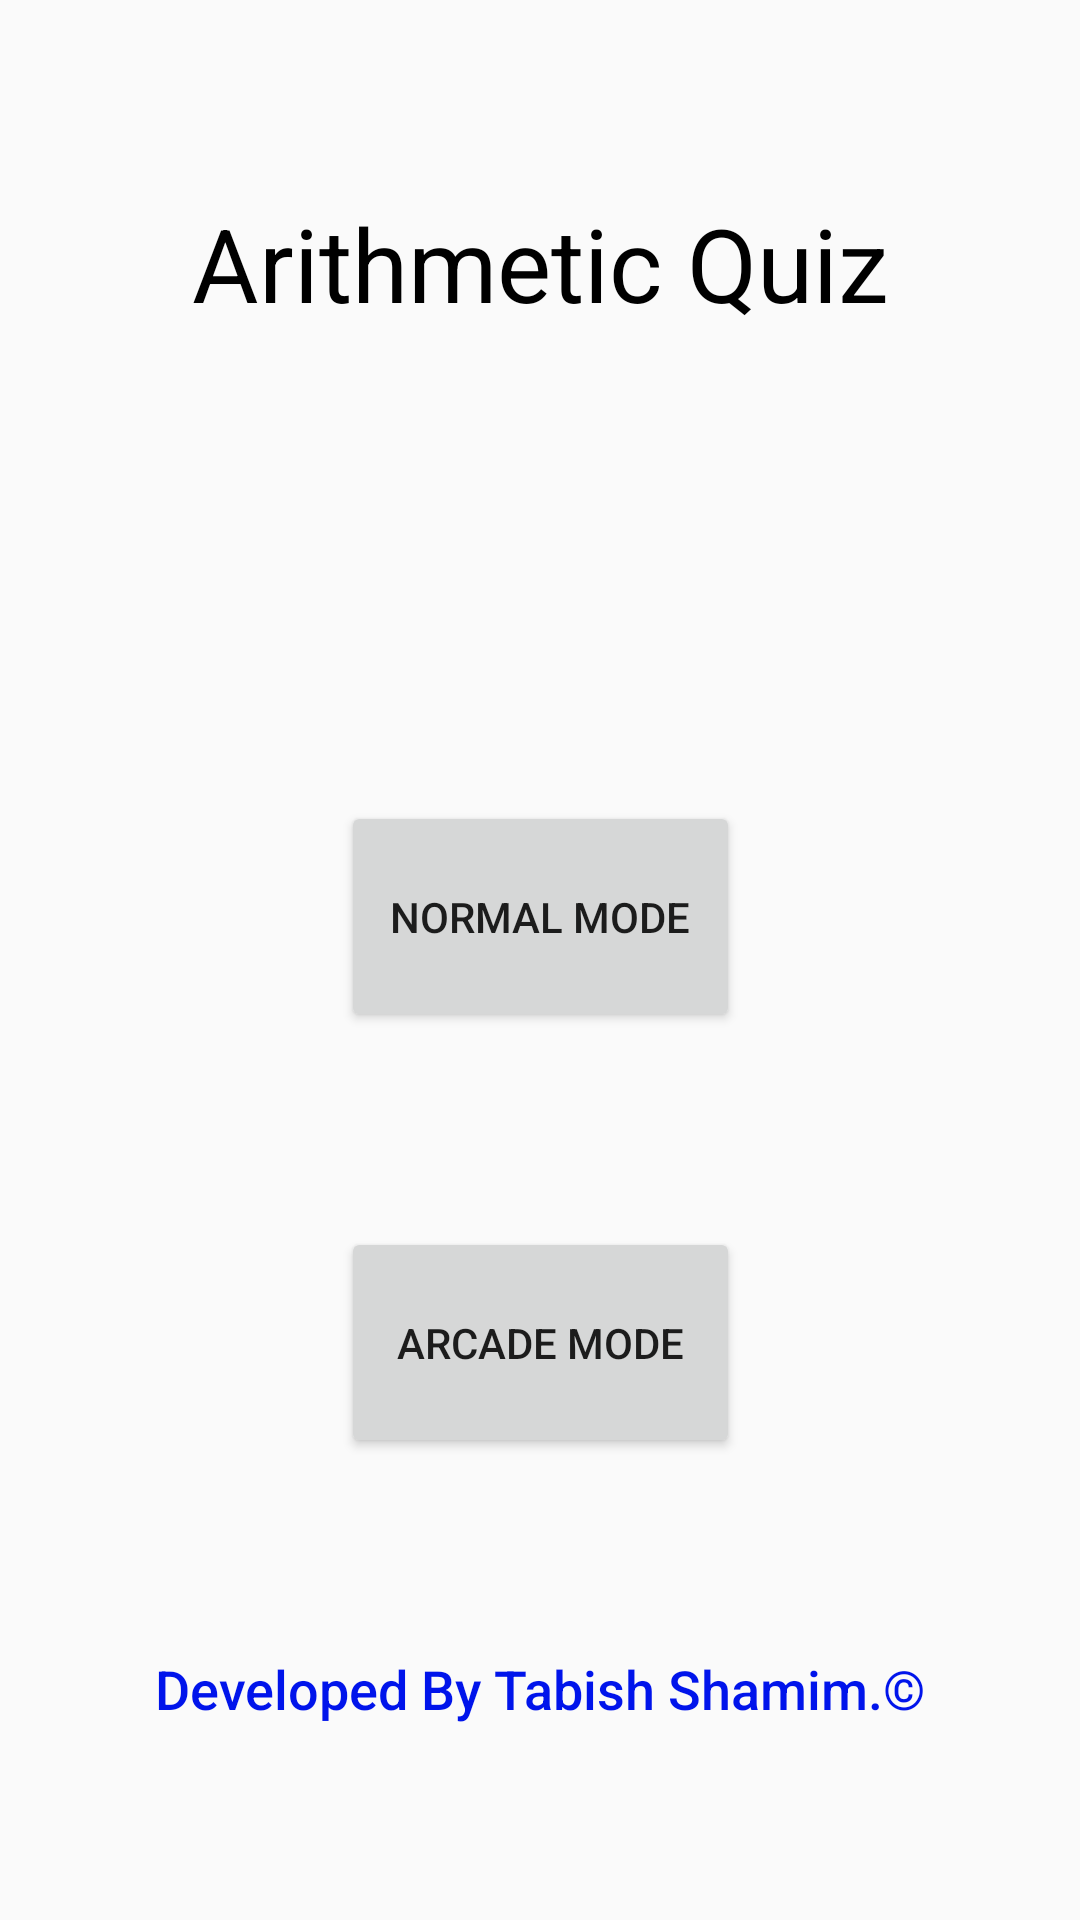

This screen was rendered from an Android layout file. Write that file and the resources it references.
<!-- AndroidManifest.xml: activity theme Theme.AppCompat.DayNight.DarkActionBar -->
<!-- res/layout/activity_main.xml -->
<?xml version="1.0" encoding="utf-8"?>
<androidx.constraintlayout.widget.ConstraintLayout xmlns:android="http://schemas.android.com/apk/res/android"
    xmlns:app="http://schemas.android.com/apk/res-auto"
    xmlns:tools="http://schemas.android.com/tools"
    android:layout_width="match_parent"
    android:layout_height="match_parent"
    tools:context=".MainActivity">

    <Button
        android:id="@+id/buttonNormalMode"
        android:layout_width="133dp"
        android:layout_height="77dp"
        android:onClick="normalMode"
        android:text="NORMAL MODE"
        app:backgroundTint="#bb12e6"
        app:layout_constraintBottom_toTopOf="@+id/buttonArcadeMode"
        app:layout_constraintEnd_toEndOf="parent"
        app:layout_constraintHorizontal_bias="0.5"
        app:layout_constraintStart_toStartOf="parent"
        app:layout_constraintTop_toBottomOf="@+id/welcomeUser" />

    <Button
        android:id="@+id/buttonArcadeMode"
        android:layout_width="133dp"
        android:layout_height="77dp"
        android:onClick="arcadeMode"
        android:text="ARCADE MODE"
        app:backgroundTint="#bb12e6"
        app:layout_constraintBottom_toTopOf="@+id/textViewBottom"
        app:layout_constraintEnd_toEndOf="parent"
        app:layout_constraintHorizontal_bias="0.5"
        app:layout_constraintStart_toStartOf="parent"
        app:layout_constraintTop_toBottomOf="@+id/buttonNormalMode" />

    <TextView
        android:id="@+id/textViewMain"
        android:layout_width="wrap_content"
        android:layout_height="wrap_content"
        android:text="Arithmetic Quiz"
        android:textAppearance="@style/TextAppearance.AppCompat.Display2"
        android:textColor="@color/black"
        android:textSize="34sp"
        app:layout_constraintBottom_toTopOf="@+id/welcomeUser"
        app:layout_constraintEnd_toEndOf="parent"
        app:layout_constraintHorizontal_bias="0.5"
        app:layout_constraintStart_toStartOf="parent"
        app:layout_constraintTop_toTopOf="parent" />

    <TextView
        android:id="@+id/welcomeUser"
        android:layout_width="wrap_content"
        android:layout_height="wrap_content"
        android:textAppearance="@style/TextAppearance.AppCompat.Display2"
        android:textColor="@color/black"
        android:textSize="20sp"
        app:layout_constraintBottom_toTopOf="@+id/buttonNormalMode"
        app:layout_constraintEnd_toEndOf="parent"
        app:layout_constraintHorizontal_bias="0.5"
        app:layout_constraintStart_toStartOf="parent"
        app:layout_constraintTop_toBottomOf="@id/textViewMain" />

    <TextView
        android:id="@+id/textViewBottom"
        android:layout_width="wrap_content"
        android:layout_height="wrap_content"
        android:text="Developed By Tabish Shamim.©"
        android:textAppearance="@style/TextAppearance.AppCompat.Body2"
        android:textColor="@color/blue"
        android:textSize="18sp"
        app:layout_constraintBottom_toBottomOf="parent"
        app:layout_constraintEnd_toEndOf="parent"
        app:layout_constraintHorizontal_bias="0.5"
        app:layout_constraintStart_toStartOf="parent"
        app:layout_constraintTop_toBottomOf="@+id/buttonArcadeMode" />

</androidx.constraintlayout.widget.ConstraintLayout>
<!-- resources referenced by this layout -->
<resources>
  <color name="black">#FF000000</color>
  <color name="blue">#0014eb</color>
</resources>
